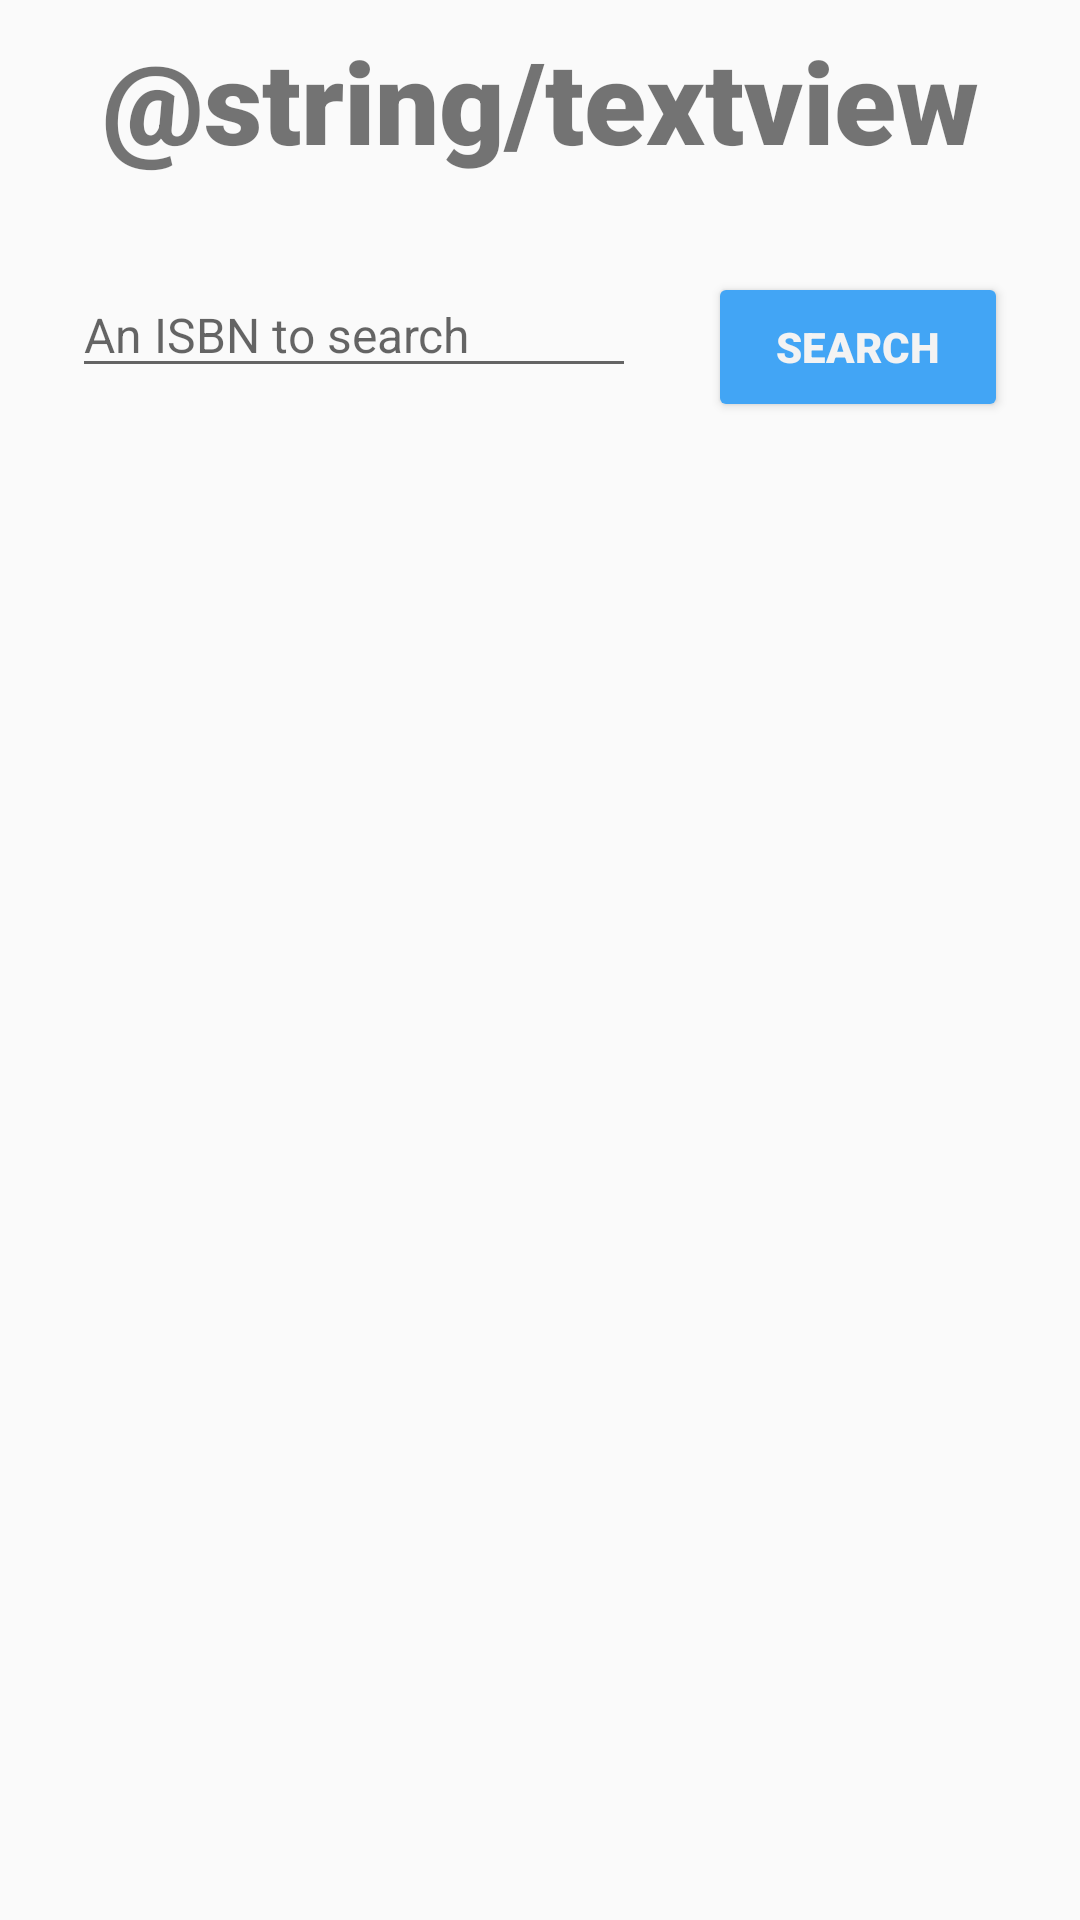

This screen was rendered from an Android layout file. Write that file and the resources it references.
<!-- AndroidManifest.xml: application theme AppTheme -->
<!-- res/layout/activity_main.xml -->
<?xml version="1.0" encoding="utf-8"?>
<android.support.constraint.ConstraintLayout
        xmlns:android="http://schemas.android.com/apk/res/android"
        xmlns:tools="http://schemas.android.com/tools"
        xmlns:app="http://schemas.android.com/apk/res-auto"
        android:layout_width="match_parent"
        android:layout_height="match_parent"
        tools:context=".View.MainActivity">
    <TextView
            android:text="@string/textview"
            android:layout_width="wrap_content"
            android:layout_height="wrap_content"
            android:id="@+id/book_name_textView"
            android:layout_marginTop="8dp"
            android:textSize="38sp"
            android:textAlignment="center"
            app:layout_constraintTop_toTopOf="parent"
            app:layout_constraintStart_toStartOf="parent"
            android:layout_marginStart="8dp"
            app:layout_constraintEnd_toEndOf="parent" android:layout_marginEnd="8dp"/>
    <EditText
            android:layout_width="0dp"
            android:layout_height="wrap_content"
            android:inputType="number"
            android:ems="10"
            android:textSize="16sp"
            android:hint="@string/search_autofill_hints"
            android:autofillHints="@string/search_autofill_hints"
            android:importantForAutofill="no"
            android:id="@+id/search_editText"
            app:layout_constraintStart_toStartOf="parent"
            android:layout_marginTop="32dp" app:layout_constraintTop_toBottomOf="@+id/book_name_textView"
            app:layout_constraintEnd_toStartOf="@+id/search_button" android:layout_marginStart="24dp"
            android:layout_marginEnd="24dp"
            tools:ignore="UnusedAttribute"/>

    <Button
            android:text="@string/search"
            android:layout_width="100dp"
            android:layout_height="50dp"
            android:id="@+id/search_button"
            android:theme="@style/ButtonTheme"
            android:onClick="searchPressed"
            app:layout_constraintTop_toTopOf="@+id/search_editText"
            app:layout_constraintEnd_toEndOf="parent"
            android:layout_marginEnd="24dp"
            style="@style/Widget.AppCompat.Button"/>

    <TextView
            android:layout_width="0dp"
            android:layout_height="0dp"
            android:id="@+id/contentTextView"
            android:scrollbars="vertical"
            android:layout_marginTop="24dp"
            app:layout_constraintTop_toBottomOf="@+id/search_editText"
            app:layout_constraintStart_toStartOf="parent"
            android:layout_marginStart="24dp"
            app:layout_constraintEnd_toEndOf="parent"
            android:layout_marginEnd="24dp"
            android:layout_marginBottom="32dp"
            app:layout_constraintBottom_toBottomOf="parent"
            />
</android.support.constraint.ConstraintLayout>
<!-- resources referenced by this layout -->
<resources>
  <string name="search">Search</string>
  <string name="search_autofill_hints">An ISBN to search</string>
  <style name="ButtonTheme">
          <item name="android:backgroundTint">@color/colorPrimary</item>
      </style>
  <style name="AppTheme" parent="Theme.AppCompat.Light.DarkActionBar">
          
          <item name="colorPrimary">@color/colorPrimary</item>
          <item name="colorPrimaryDark">@color/colorPrimaryDark</item>
          <item name="colorAccent">@color/colorAccent</item>
  
          <item name="android:buttonStyle">@style/RobotoButtonStyle</item>
          <item name="android:textViewStyle">@style/RobotoTextViewStyle</item>
      </style>
  <color name="colorPrimary">#42A5F5</color>
  <color name="colorPrimaryDark">#0D47A1</color>
  <color name="colorAccent">#E3F2FD</color>
  <style name="RobotoButtonStyle" parent="android:Widget.Holo.Button">
          <item name="android:fontFamily">sans-serif-black</item>
      </style>
  <style name="RobotoTextViewStyle" parent="android:Widget.TextView">
          <item name="android:fontFamily">sans-serif-black</item>
      </style>
</resources>
